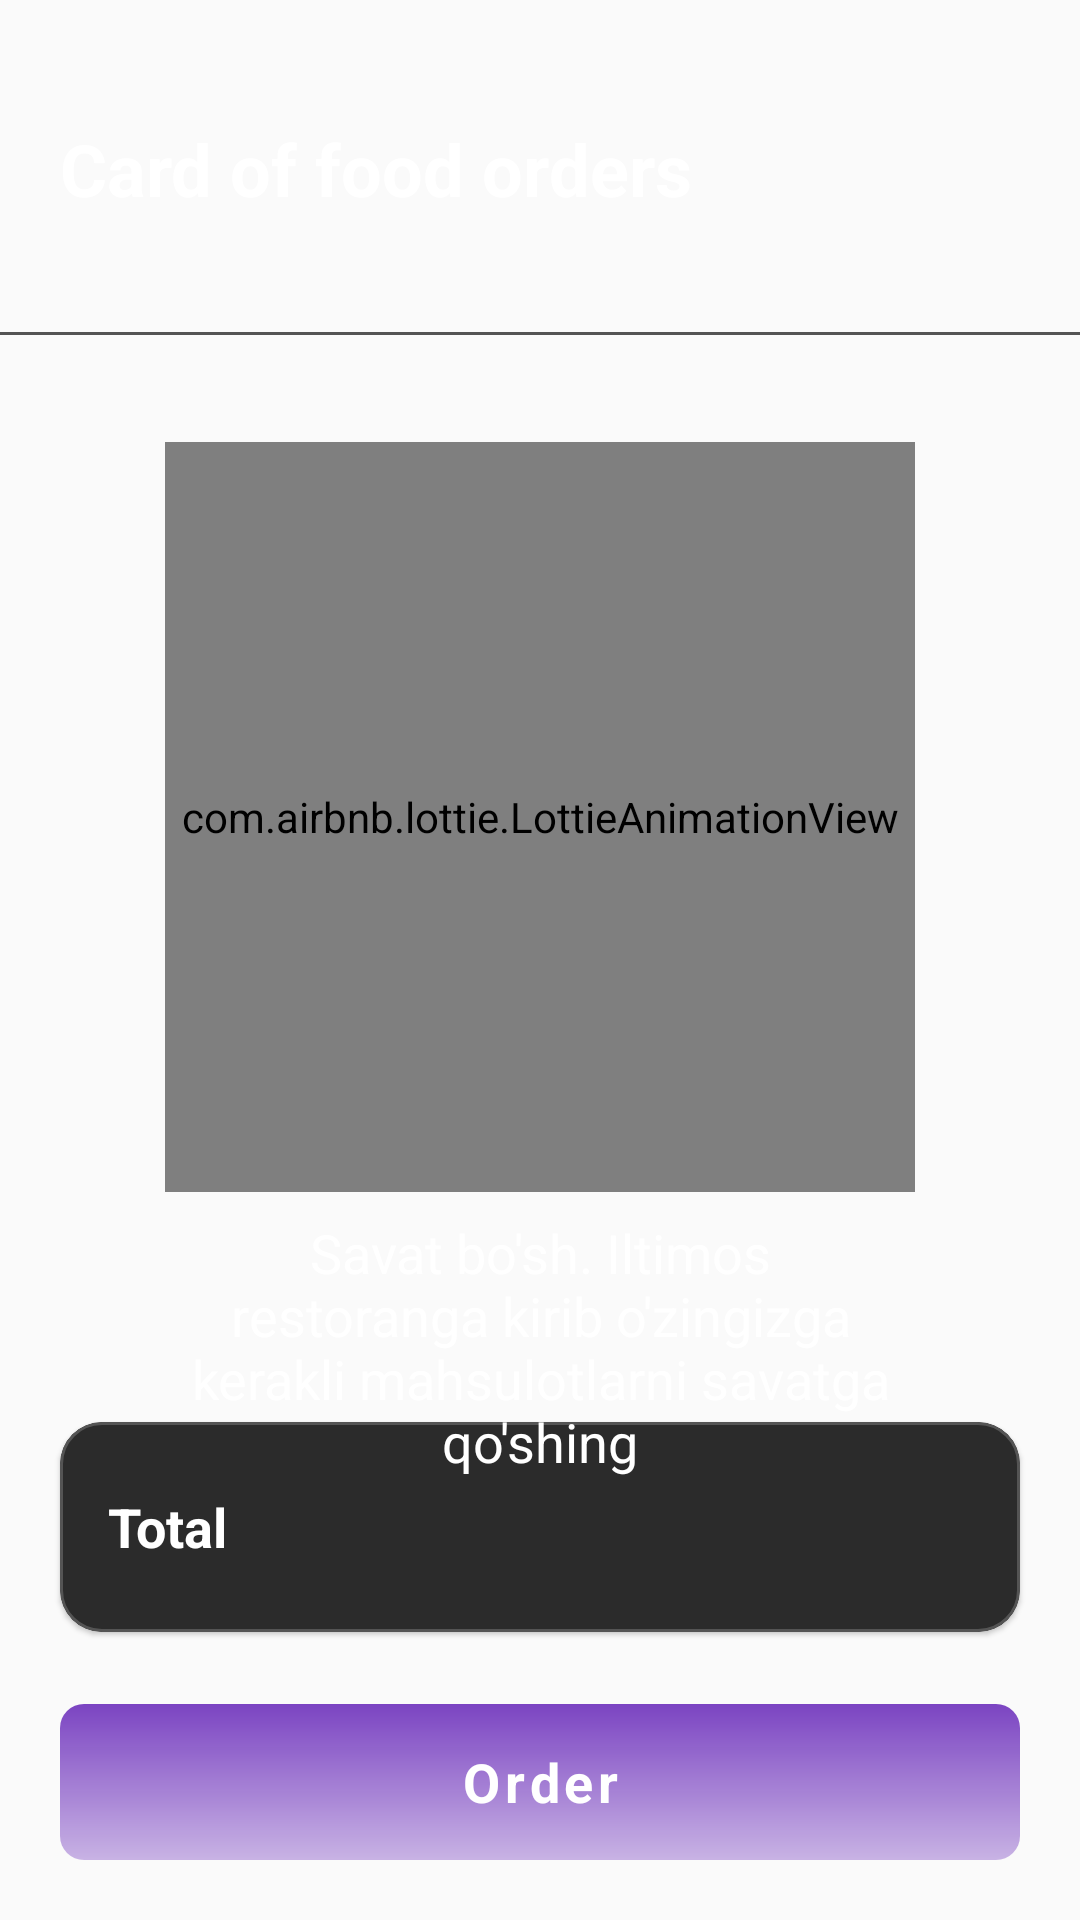

The Android layout XML behind this screen, and the referenced resources:
<!-- AndroidManifest.xml: application theme Theme.FoodExpress -->
<!-- res/layout/fragment_cart.xml -->
<?xml version="1.0" encoding="utf-8"?>
<FrameLayout xmlns:android="http://schemas.android.com/apk/res/android"
    xmlns:app="http://schemas.android.com/apk/res-auto"
    xmlns:tools="http://schemas.android.com/tools"
    android:layout_width="match_parent"
    android:layout_height="match_parent"
    tools:background="@drawable/background"
    tools:context=".screen.main.cart.CartFragment">

        <LinearLayout
            android:id="@+id/lyProducts"
            android:layout_width="match_parent"
            android:layout_height="match_parent"
            android:layout_marginHorizontal="0dp"
            android:orientation="vertical">

            <TextView
                android:layout_width="wrap_content"
                android:layout_height="wrap_content"
                android:layout_marginTop="40dp"
                android:layout_marginHorizontal="20dp"
                android:text="@string/card_of_food_orders"
                android:textColor="@color/white"
                android:textSize="24sp"
                android:textStyle="bold" />

            <TextView
                android:id="@+id/tvCartCount"
                android:layout_width="wrap_content"
                android:layout_height="wrap_content"
                android:layout_marginTop="6dp"
                android:layout_marginStart="20dp"
                android:textColor="@color/gray_text"
                android:textSize="15sp"
                tools:text="4 items" />


            <View
                android:layout_width="match_parent"
                android:layout_height="1dp"
                android:layout_marginTop="12dp"
                android:background="@color/gray" />

            <ScrollView
                android:layout_width="match_parent"
                android:layout_height="0dp"
                android:layout_weight="1">
                <LinearLayout
                    android:layout_width="match_parent"
                    android:layout_height="wrap_content"
                    android:orientation="vertical">
                    <androidx.recyclerview.widget.RecyclerView
                        android:id="@+id/recOrders"
                        android:layout_width="match_parent"
                        android:layout_height="wrap_content"
                        android:layout_marginTop="12dp" />
                </LinearLayout>
            </ScrollView>






            <com.google.android.material.card.MaterialCardView
                android:layout_width="match_parent"
                android:layout_height="70dp"
                android:layout_marginTop="40dp"
                android:backgroundTint="@color/black_2b"
                app:cardCornerRadius="14dp"
                app:strokeColor="@color/gray"
                android:layout_marginHorizontal="20dp"
                app:strokeWidth="1dp">

                <LinearLayout
                    android:layout_width="match_parent"
                    android:layout_height="match_parent"
                    android:layout_marginHorizontal="16dp"
                    android:gravity="center_vertical">

                    <TextView
                        android:layout_width="0dp"
                        android:layout_height="wrap_content"
                        android:layout_weight="1"
                        android:text="@string/total"
                        android:textColor="@color/white"
                        android:textSize="18sp"
                        android:textStyle="bold" />

                    <TextView
                        android:id="@+id/tvTotalPrice"
                        android:layout_width="wrap_content"
                        android:layout_height="wrap_content"
                        android:textColor="@color/yellow"
                        android:textSize="18sp"
                        android:textStyle="bold"
                        tools:text="118 000 so'm" />
                </LinearLayout>
            </com.google.android.material.card.MaterialCardView>

            <com.google.android.material.button.MaterialButton
                android:id="@+id/btnOrder"
                android:layout_width="match_parent"
                android:layout_height="52dp"
                android:layout_marginTop="24dp"
                android:background="@drawable/gradient"
                android:backgroundTint="@color/colorPrimary"
                android:text="@string/order"
                android:textAllCaps="false"
                android:layout_marginHorizontal="20dp"
                android:textColor="@color/white"
                android:textSize="18sp"
                android:textStyle="bold"
                app:cornerRadius="8dp"
                android:layout_marginBottom="20dp"/>
        </LinearLayout>

    <LinearLayout
        android:id="@+id/lyEmptyCart"
        android:layout_width="match_parent"
        android:layout_height="match_parent"
        android:gravity="center"
        tools:visibility="gone"
        android:orientation="vertical">

        <com.airbnb.lottie.LottieAnimationView
            android:layout_width="250dp"
            android:layout_height="250dp"
            app:lottie_autoPlay="true"
            app:lottie_fileName="empty_cart.json"
            app:lottie_loop="true" />

        <TextView
            android:layout_width="match_parent"
            android:layout_height="wrap_content"
            android:layout_marginHorizontal="60dp"
            android:text="@string/the_cart_is_empty"
            android:textSize="18sp"
            android:gravity="center"
            android:textColor="@color/white"
            android:layout_marginTop="8dp"/>
    </LinearLayout>


</FrameLayout>
<!-- resources referenced by this layout -->
<resources>
  <color name="black_2b">#2B2B2B</color>
  <color name="colorPrimary">#7B44C2</color>
  <color name="gray">#545454</color>
  <color name="gray_text">#AEAEAE</color>
  <color name="white">#FFFFFFFF</color>
  <color name="yellow">#CAFF37</color>
  <!-- drawable background (drawable) -->
  <?xml version="1.0" encoding="utf-8"?>
  <shape xmlns:android="http://schemas.android.com/apk/res/android"
      android:shape="rectangle">
  
      <gradient
          android:startColor="@color/night_black"
          android:endColor="@color/acryl_black"
          android:angle="135"/>
  
  </shape>
  <!-- drawable gradient (drawable) -->
  <?xml version="1.0" encoding="utf-8"?>
  <shape xmlns:android="http://schemas.android.com/apk/res/android"
      android:shape="rectangle">
  
      <gradient
          android:angle="270"
          android:endColor="@color/acryl_white"
          android:startColor="@color/white" />
  
      <corners android:radius="8dp" />
  
  </shape>
  <string name="card_of_food_orders">Card of food orders</string>
  <string name="order">Order</string>
  <string name="the_cart_is_empty">Savat bo\'sh. Iltimos restoranga kirib o\'zingizga kerakli mahsulotlarni savatga qo\'shing</string>
  <string name="total">Total</string>
  <style name="Theme.FoodExpress" parent="Base.Theme.FoodExpress" />
  <color name="night_black">#161616</color>
  <color name="acryl_black">#AE090909</color>
  <color name="acryl_white">#65FFFFFF</color>
  <style name="Base.Theme.FoodExpress" parent="Theme.MaterialComponents.Light.NoActionBar.Bridge">
          
          
          <item name="colorPrimary">@color/colorPrimary</item>
          <item name="colorPrimaryVariant">@color/gray</item>
          <item name="colorOnPrimary">@color/white</item>
          <item name="android:statusBarColor">@color/black</item>
          <item name="fontFamily">@font/raleway_regular</item>
          <item name="ratingBarStyle">@style/CustomRatingBarStyle</item>
          <item name="bottomSheetDialogTheme">@style/SheetDialog</item>
  
      </style>
  <color name="black">#FF000000</color>
  <style name="CustomRatingBarStyle" parent="Widget.AppCompat.RatingBar">
          <item name="android:progressDrawable">@drawable/rating</item>
          <item name="android:minHeight">15dip</item>
          <item name="android:maxHeight">47dip</item>
      </style>
  <style name="SheetDialog" parent="Theme.Design.Light.BottomSheetDialog">
          
          <item name="android:windowIsTranslucent">true</item>
          <item name="android:windowContentOverlay">@null</item>
          <item name="android:colorBackground">     @android:color/transparent</item>
          <item name="android:backgroundDimEnabled">true</item>
          <item name="android:backgroundDimAmount">0.3</item>
          <item name="android:windowFrame">@null</item>
          <item name="android:windowIsFloating">true</item>
      </style>
</resources>
